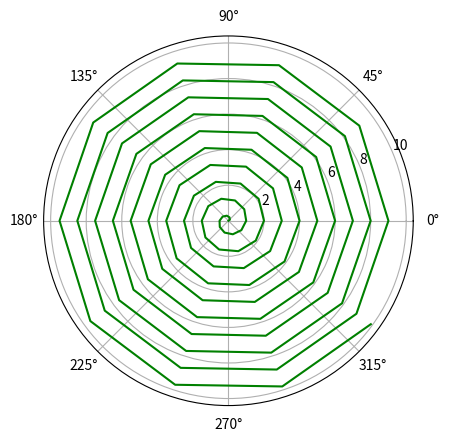

The matplotlib source for this figure:
import matplotlib.pyplot as pl 
import numpy as np 

r = np.arange(0, 10.0, 0.1)
theta = 2* np.pi * r

pl.polar(theta, r, color ='g') 
pl.show()